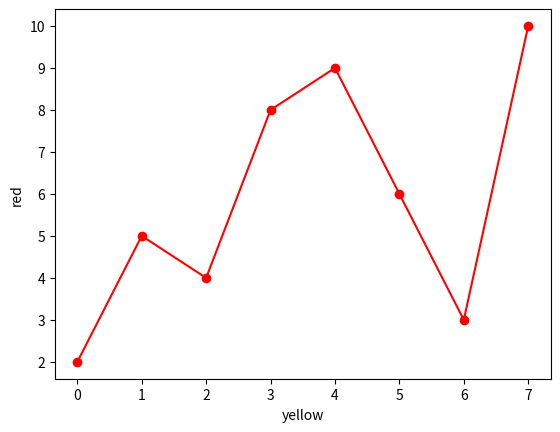

Python code for this plot:

import matplotlib.pyplot as plt
x=(2,5,4,8,9,6,3,10)
plt.plot(x,"-ro")
plt.ylabel("red")
plt.xlabel("yellow")
plt.show()
"""


import Module

obj1=Module.class1()
obj2=Module.class2()

"""








